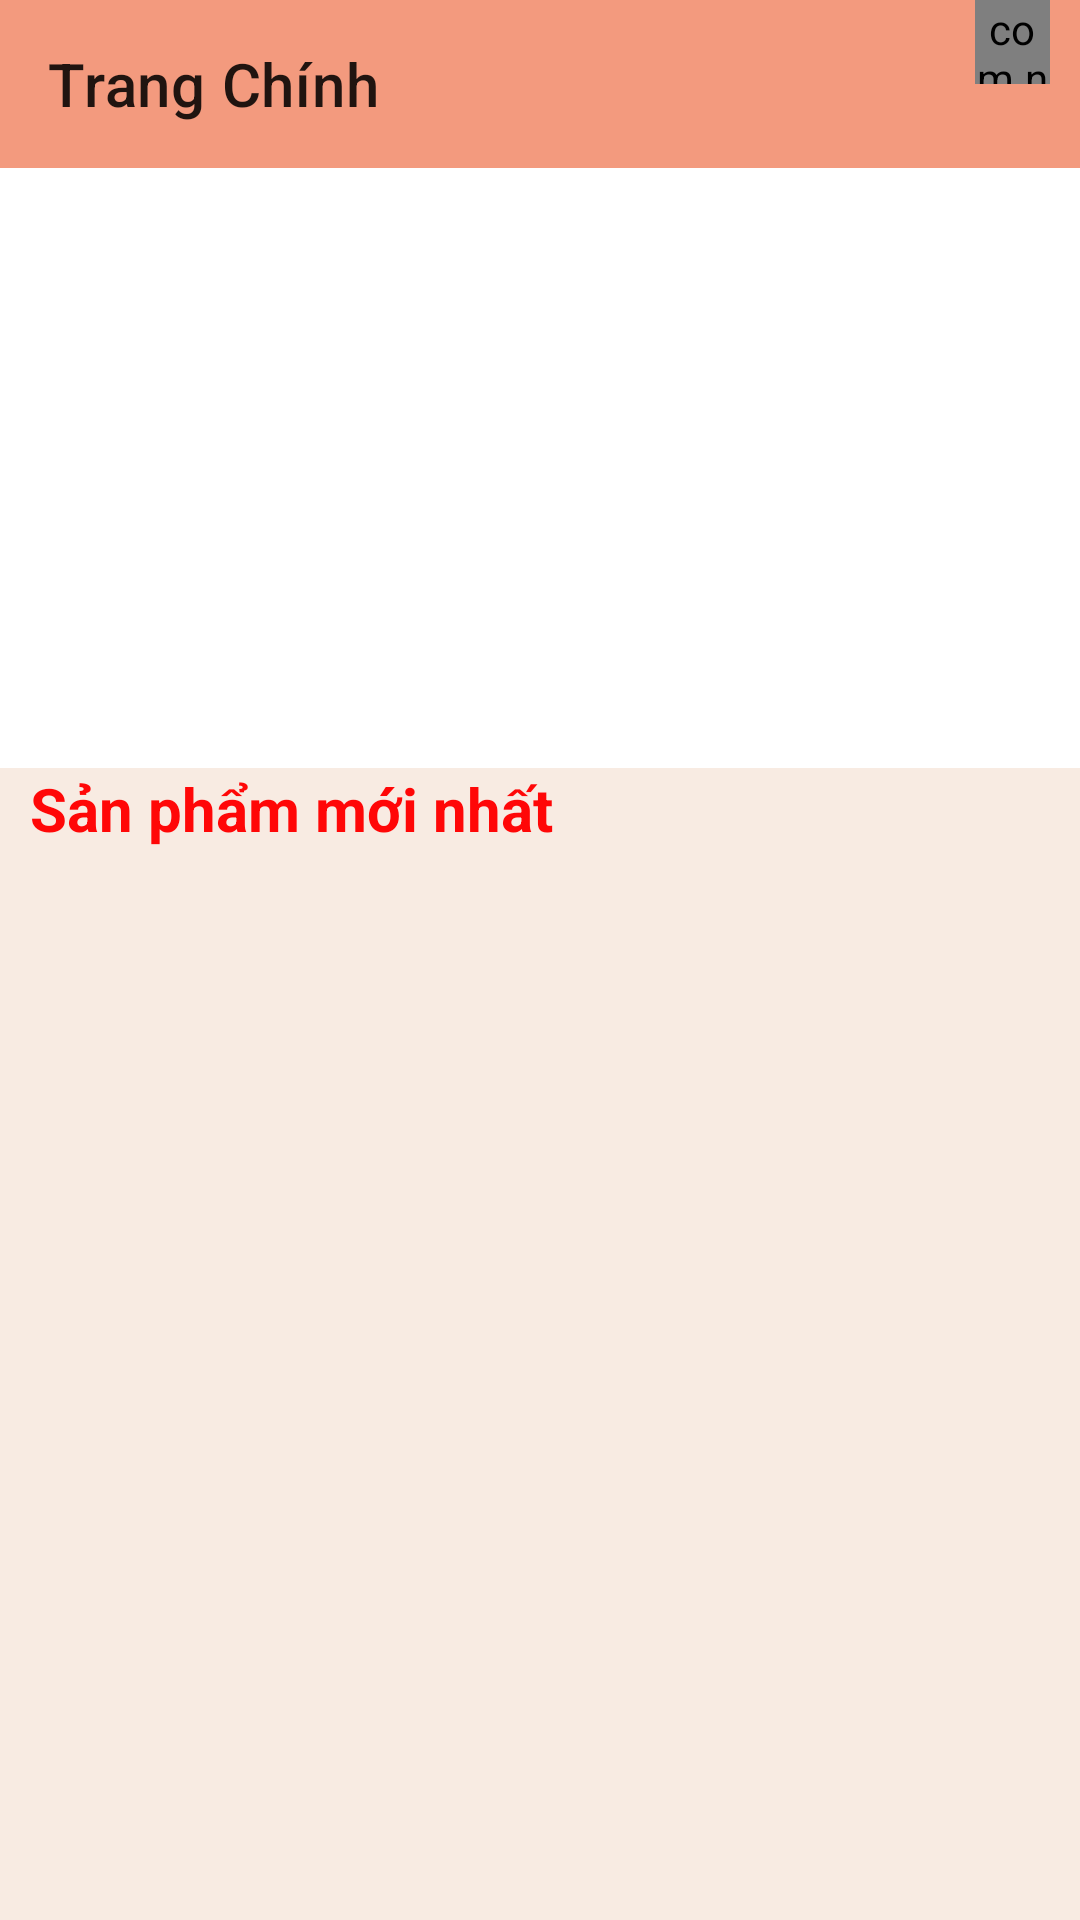

Write the Android layout XML for this screen, with the resource values it uses.
<!-- AndroidManifest.xml: application theme Theme.DoAnCoSo3 -->
<!-- res/layout/activity_main.xml -->
<?xml version="1.0" encoding="utf-8"?>
<androidx.constraintlayout.widget.ConstraintLayout
    xmlns:android="http://schemas.android.com/apk/res/android"
    xmlns:app="http://schemas.android.com/apk/res-auto"
    xmlns:tools="http://schemas.android.com/tools"
    android:layout_width="match_parent"
    android:layout_height="match_parent"
    tools:context=".activity.MainActivity">
    <androidx.drawerlayout.widget.DrawerLayout
        android:id="@+id/drawerlaypout"
        android:layout_width="match_parent"
        android:layout_height="match_parent">
        <LinearLayout
            android:orientation="vertical"
            android:layout_width="match_parent"
            android:layout_height="match_parent">

            <androidx.appcompat.widget.Toolbar
                android:id="@+id/toobarmanhinhchinh"
                android:layout_width="match_parent"
                android:layout_height="?attr/actionBarSize"
                android:background="#F39A7E"
                app:title="Trang Chính">
                <LinearLayout
                    android:layout_gravity="right"
                    android:orientation="horizontal"
                    android:layout_width="wrap_content"
                    android:layout_height="?attr/actionBarSize">
                    <ImageView
                        android:id="@+id/imgsearch"
                        android:layout_marginRight="15dp"
                        android:src="@drawable/baseline_search_24"
                        android:layout_width="wrap_content"
                        android:layout_height="?attr/actionBarSize"/>
                    <FrameLayout
                        android:id="@+id/framegiohang"
                        android:layout_marginRight="10dp"
                        android:layout_width="55dp"
                        android:layout_height="?attr/actionBarSize">
                        <com.nex3z.notificationbadge.NotificationBadge
                            android:id="@+id/menu_sl"
                            android:layout_gravity="top|right"
                            android:layout_width="25dp"
                            android:layout_height="28dp"/>
                        <ImageView
                            android:layout_marginTop="15dp"
                            android:src="@drawable/ic_cart_24"
                            android:layout_width="40dp"
                            android:layout_height="40dp"/>
                    </FrameLayout>
                </LinearLayout>
            </androidx.appcompat.widget.Toolbar>
            <ViewFlipper
                android:id="@+id/viewlipper"
                android:layout_width="match_parent"
                android:layout_height="200dp">

            </ViewFlipper>

            <LinearLayout
                android:layout_width="match_parent"
                android:layout_height="match_parent"
                android:background="#F8EBE2"
                android:orientation="vertical">

                <TextView
                    android:layout_width="wrap_content"
                    android:layout_height="wrap_content"
                    android:layout_marginLeft="10dp"
                    android:text="Sản phẩm mới nhất"
                    android:textColor="#FF0707"
                    android:textSize="20sp"
                    android:textStyle="bold">

                </TextView>

                <androidx.recyclerview.widget.RecyclerView
                    android:id="@+id/recycleview"
                    android:layout_width="match_parent"
                    android:layout_height="match_parent"
                    android:layout_marginLeft="5dp"
                    android:layout_marginTop="10dp">

                </androidx.recyclerview.widget.RecyclerView>
            </LinearLayout>
        </LinearLayout>
        <com.google.android.material.navigation.NavigationView
            android:id="@+id/navigationview"
            android:layout_gravity="start"
            android:layout_width="match_parent"
            android:layout_height="match_parent">
            <ListView
                android:layout_marginTop="10dp"
                android:id="@+id/listviewmanhinhchinh"
                android:layout_width="wrap_content"
                android:layout_height="wrap_content">

            </ListView>

        </com.google.android.material.navigation.NavigationView>
    </androidx.drawerlayout.widget.DrawerLayout>

</androidx.constraintlayout.widget.ConstraintLayout>
<!-- resources referenced by this layout -->
<resources>
  <style name="Theme.DoAnCoSo3" parent="Theme.MaterialComponents.DayNight.NoActionBar">
          
          <item name="colorPrimary">@color/purple_500</item>
          <item name="colorPrimaryVariant">@color/purple_700</item>
          <item name="colorOnPrimary">@color/white</item>
          
          <item name="colorSecondary">@color/teal_200</item>
          <item name="colorSecondaryVariant">@color/teal_700</item>
          <item name="colorOnSecondary">@color/black</item>
          
          <item name="android:statusBarColor">?attr/colorPrimaryVariant</item>
          
      </style>
  <!-- not gathered from this repository: default colours our renderer supplied (Android Studio template values) -->
  <color name="purple_500">#FF6200EE</color>
  <color name="purple_700">#FF3700B3</color>
  <color name="teal_200">#FF03DAC5</color>
  <color name="teal_700">#FF018786</color>
  <color name="black">#FF000000</color>
  <color name="white">#FFFFFFFF</color>
</resources>
